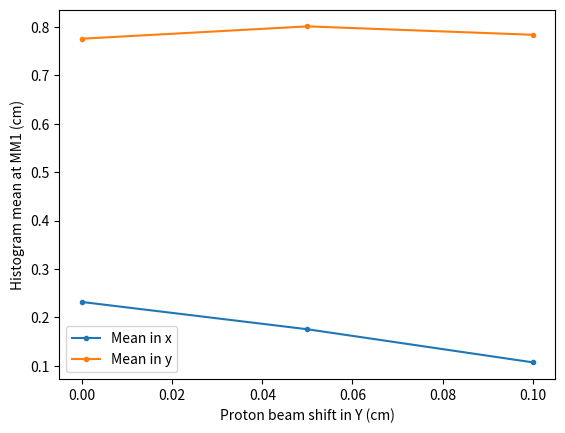

The matplotlib source for this figure:

from matplotlib.lines import lineStyles
import matplotlib.pyplot as plt

# mean in y in cm
mean_x = [0.23201, 0.17573, 0.10745]
mean_y = [0.77513, 0.80061, 0.78321]

beamshift_sigma = [0,0.05,0.1]

plt.plot(beamshift_sigma,mean_x,marker='.',label='Mean in x')
plt.plot(beamshift_sigma,mean_y,marker='.',label='Mean in y')
plt.legend()
plt.xlabel('Proton beam shift in Y (cm)')
plt.ylabel('Histogram mean at MM1 (cm)')

plt.show()
